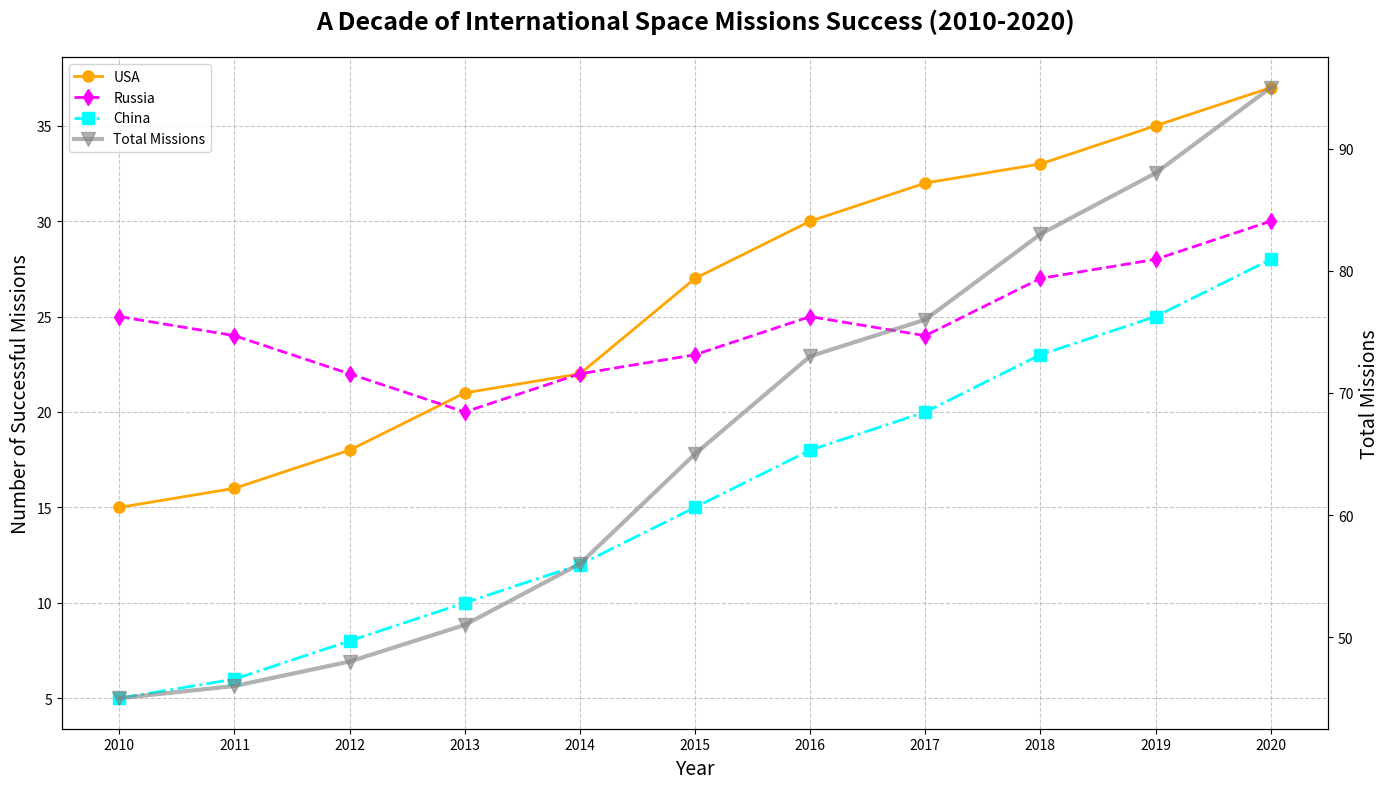

Here is the Python script that generated this plot:
import matplotlib.pyplot as plt
import numpy as np

years = np.arange(2010, 2021)
usa_missions = np.array([15, 16, 18, 21, 22, 27, 30, 32, 33, 35, 37])
russia_missions = np.array([25, 24, 22, 20, 22, 23, 25, 24, 27, 28, 30])
china_missions = np.array([5, 6, 8, 10, 12, 15, 18, 20, 23, 25, 28])

total_missions = usa_missions + russia_missions + china_missions

fig, ax1 = plt.subplots(figsize=(14, 8))

ax1.plot(years, usa_missions, label='USA', marker='o', linestyle='-', color='orange', linewidth=2, markersize=8)
ax1.plot(years, russia_missions, label='Russia', marker='d', linestyle='--', color='magenta', linewidth=2, markersize=8)
ax1.plot(years, china_missions, label='China', marker='s', linestyle='-.', color='cyan', linewidth=2, markersize=8)

ax2 = ax1.twinx()
ax2.plot(years, total_missions, label='Total Missions', color='gray', linestyle='-', marker='v', linewidth=3, markersize=10, alpha=0.6)

ax1.set_title("A Decade of International Space Missions Success (2010-2020)", fontsize=18, fontweight='bold', pad=20)
ax1.set_xlabel("Year", fontsize=14)
ax1.set_ylabel("Number of Successful Missions", fontsize=14)
ax2.set_ylabel("Total Missions", fontsize=14)

ax1.grid(True, linestyle='--', alpha=0.7)

annotations = {
    2015: 'USA surpasses 20 missions',
    2018: 'China reaches 20 missions',
    2020: 'Total missions peak'
}

for year, text in annotations.items():
    ax1.annotate(text, (year, total_missions[year - 2010]),
                xytext=(5, 30), textcoords='offset points',
                arrowprops=dict(arrowstyle='->', color='black'),
                ha='center', fontsize=10, color='brown')

lines1, labels1 = ax1.get_legend_handles_labels()
lines2, labels2 = ax2.get_legend_handles_labels()
ax1.legend(lines1 + lines2, labels1 + labels2, loc='upper left', fontsize=10)

ax1.set_xticks(years)

plt.tight_layout()

plt.show()
